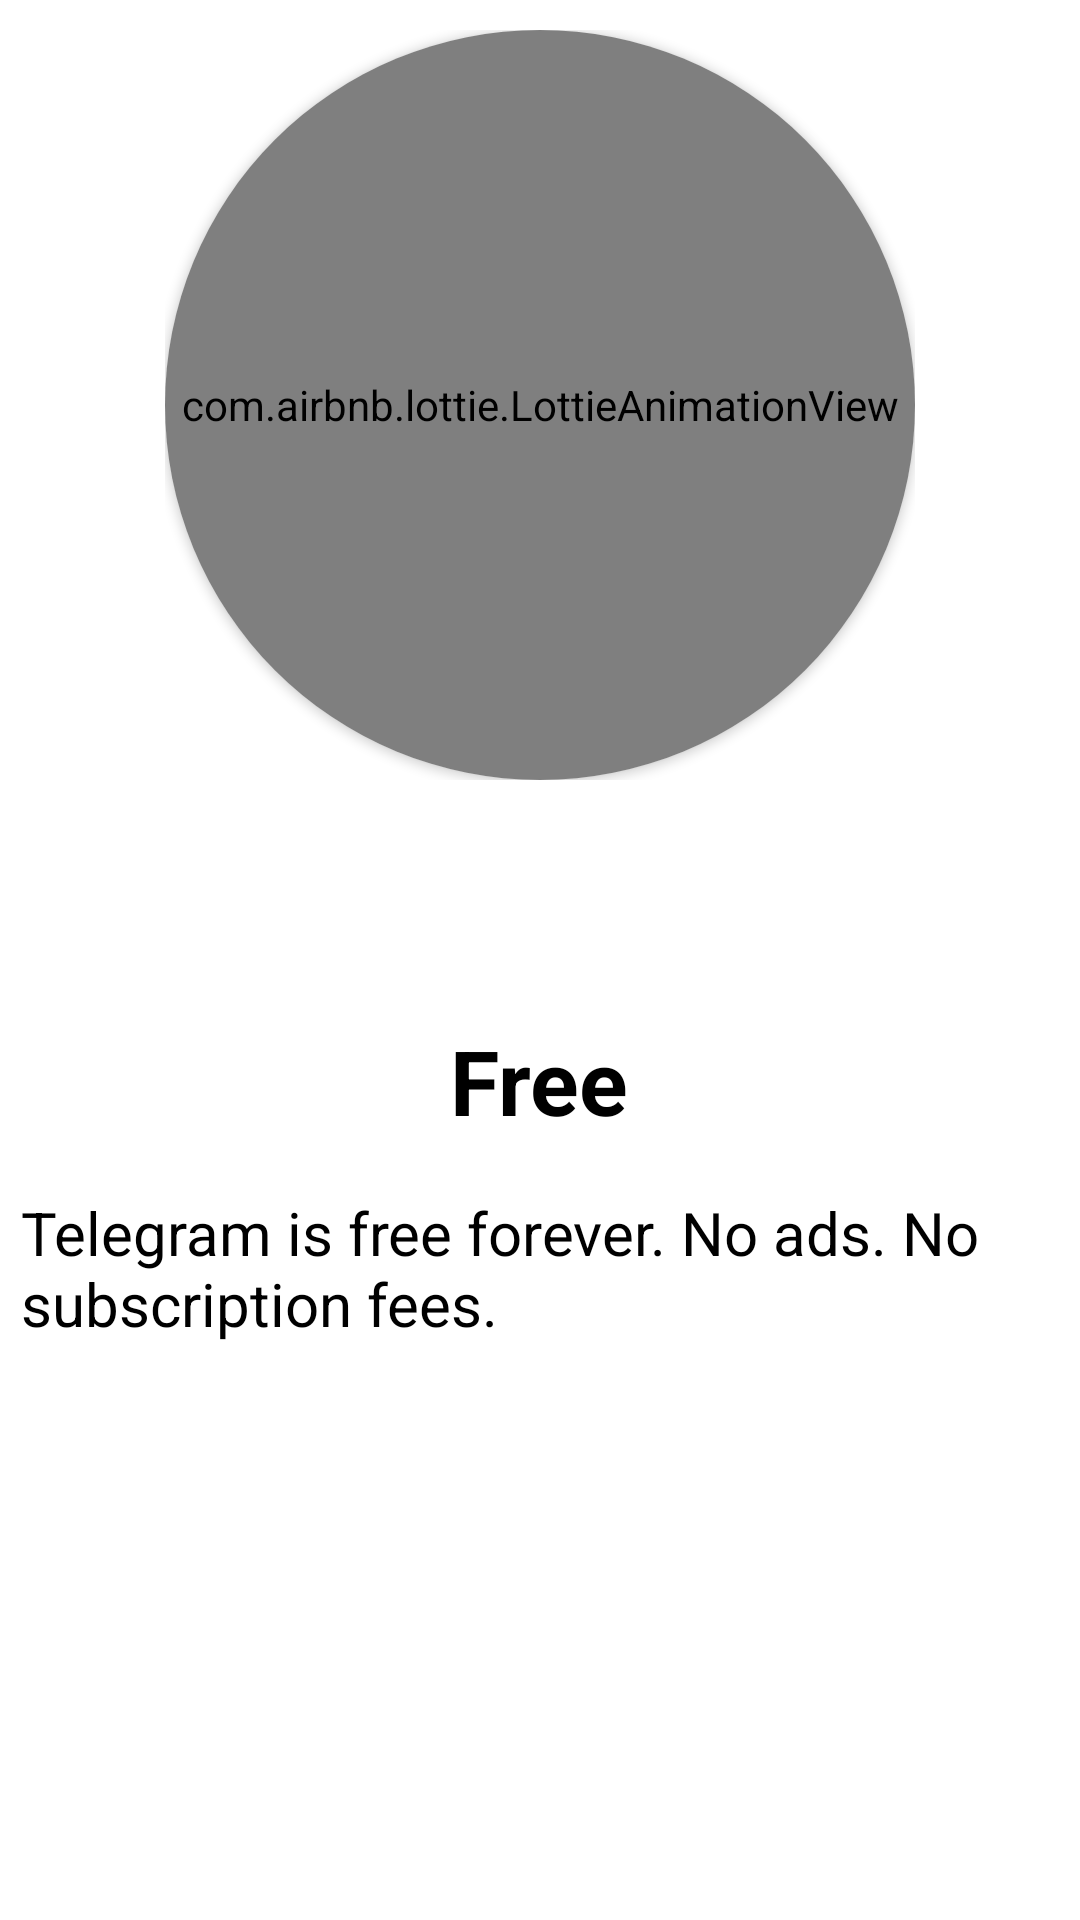

The Android layout XML behind this screen, and the referenced resources:
<!-- AndroidManifest.xml: application theme Theme.TelegramWelcome -->
<!-- res/layout/fragment_free.xml -->
<?xml version="1.0" encoding="utf-8"?>
<LinearLayout xmlns:android="http://schemas.android.com/apk/res/android"
    xmlns:app="http://schemas.android.com/apk/res-auto"
    xmlns:tools="http://schemas.android.com/tools"
    android:layout_width="match_parent"
    android:layout_height="match_parent"
    android:gravity="center_horizontal"
    android:orientation="vertical"
    tools:context=".fragment.FreeFragment">

    <RelativeLayout
        android:layout_width="250dp"
        android:layout_height="250dp"
        android:layout_marginTop="10dp"
        android:background="@drawable/image_circle_border">

        <androidx.cardview.widget.CardView
            android:layout_width="300dp"
            android:layout_height="300dp"
            app:cardCornerRadius="150dp">

            <com.airbnb.lottie.LottieAnimationView
                android:layout_width="350dp"
                android:layout_height="350dp"
                android:layout_gravity="center"
                app:lottie_autoPlay="true"
                app:lottie_fileName="free.json"
                app:lottie_loop="true" />
        </androidx.cardview.widget.CardView>
    </RelativeLayout>

    <TextView
        android:layout_width="wrap_content"
        android:layout_height="wrap_content"
        android:layout_marginTop="80dp"
        android:layout_marginBottom="10dp"
        android:text="Free"
        android:textColor="@color/black"
        android:textSize="30sp"
        android:textStyle="bold" />

    <TextView
        android:layout_width="wrap_content"
        android:layout_height="wrap_content"
        android:layout_margin="7dp"
        android:text="@string/Free"
        android:textColor="@color/black"
        android:textSize="20sp" />

</LinearLayout>
<!-- resources referenced by this layout -->
<resources>
  <!-- drawable image_circle_border (drawable) -->
  <shape xmlns:android="http://schemas.android.com/apk/res/android"
      android:shape="oval">
      <solid android:color="#fff" />
      <stroke
          android:width="1dp"
          android:color="#fff" />
  </shape>
  <string name="Free">Telegram is free forever. No ads. No subscription  fees.</string>
  <style name="Theme.TelegramWelcome" parent="Theme.MaterialComponents.DayNight.DarkActionBar">
          
          <item name="colorPrimary">@color/purple_500</item>
          <item name="colorPrimaryVariant">@color/purple_700</item>
          <item name="colorOnPrimary">@color/white</item>
          
          <item name="colorSecondary">@color/teal_200</item>
          <item name="colorSecondaryVariant">@color/teal_700</item>
          <item name="colorOnSecondary">@color/black</item>
          
          <item name="android:statusBarColor" tools:targetApi="l">?attr/colorPrimaryVariant</item>
          
      </style>
  <!-- not gathered from this repository: default colours our renderer supplied (Android Studio template values) -->
  <color name="purple_500">#FF6200EE</color>
  <color name="purple_700">#FF3700B3</color>
  <color name="teal_200">#FF03DAC5</color>
  <color name="teal_700">#FF018786</color>
  <color name="black">#FF000000</color>
  <color name="white">#FFFFFFFF</color>
</resources>
